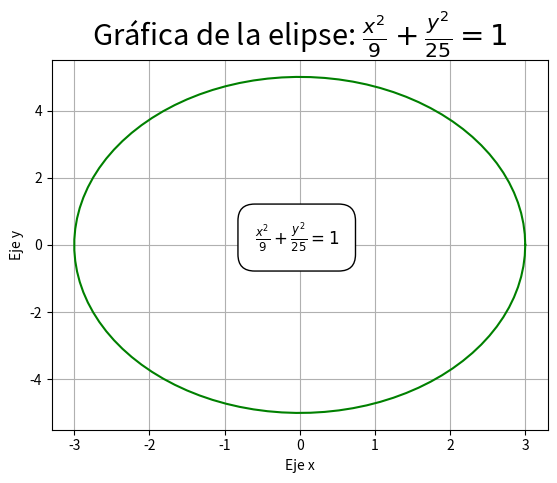
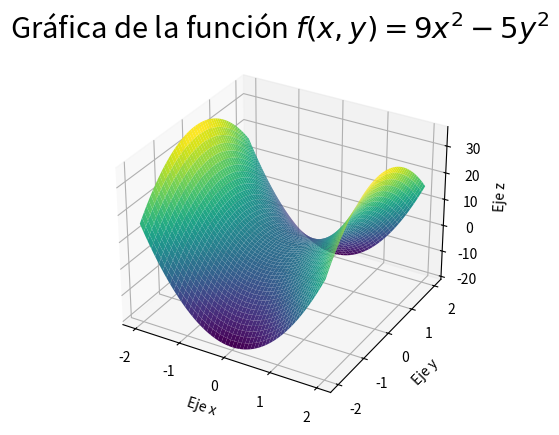

These figures' Python source, in order:
# -*- coding: utf-8 -*-
"""PA Tarea 01.ipynb

Automatically generated by Colab.

Original file is located at
    https://colab.research.google.com/<link-removed>

# Gráficas de una elipse y una función 3D

## Librerias
"""

import numpy as np
import matplotlib.pyplot as plt
from mpl_toolkits.mplot3d import Axes3D

"""## Ecuación de la elipse: $\frac{x^2}{9} + \frac{y^2}{25} = 1$"""

a = 3  # Raíz de 9
b = 5  # Raíz de 25
theta = np.linspace(0, 2*np.pi, 100)

x = a * np.cos(theta)
y = b * np.sin(theta)

"""## Gráfica de la elipse: $\frac{x^2}{9} + \frac{y^2}{25} = 1$"""

fig, ax = plt.subplots()
ax.set_title('Gráfica de la elipse: $\\frac{x^2}{9} + \\frac{y^2}{25} = 1$', fontsize=21)
ax.text(-0.6, 0, '$\\frac{x^2}{9} + \\frac{y^2}{25} = 1$', fontsize=12,
        bbox=dict(facecolor='white', edgecolor='black', boxstyle='round,pad=1'))
ax.plot(x, y, color='green')
ax.set_xlabel('Eje x')
ax.set_ylabel('Eje y')
ax.grid(True)

plt.show()

"""## Función f(x,y) = 9x^2 − 5y^2"""

x = np.linspace(-2, 2, 400)
y = np.linspace(-2, 2, 400)
x, y = np.meshgrid(x, y)

z = 9*x**2 - 5*y**2

"""## Gráfica 3D de la función f(x,y) = 9x^2 − 5y^2"""

fig = plt.figure()
ax = fig.add_subplot(111, projection='3d')

ax.plot_surface(x, y, z, cmap='viridis')

ax.set_title('Gráfica de la función $f(x, y) = 9x^2 - 5y^2$', fontsize=21)
ax.set_xlabel('Eje x')
ax.set_ylabel('Eje y')
ax.set_zlabel('Eje z')

plt.show()